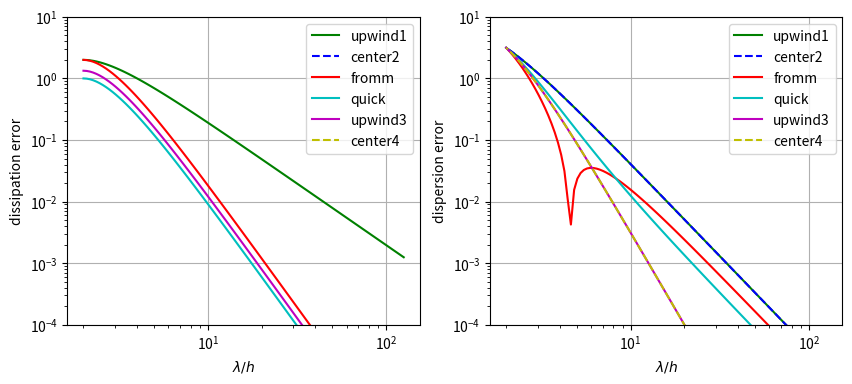

Recreate this plot in Python.


import numpy as np

def flux(q, method):
    def fluxk(q, k):
        return q + .25*(1+k)*(np.roll(q,-1)-q) + .25*(1-k)*(q-np.roll(q,1))
    fluxmeth = {
        'upwind1' : lambda q: q,
        'center2' : lambda q: .5*(q+np.roll(q,-1)),
        'fromm' : lambda q: fluxk(q, 0.),
        'quick' : lambda q: fluxk(q, .5),
        'upwind3' : lambda q: fluxk(q, 1./3.),
        'center4' : lambda q: .5*(q+np.roll(q,-1)) - .125*(2./3.)*(np.roll(q,-2)-np.roll(q,-1)-q+np.roll(q,1))
    }
    if method not in fluxmeth.keys():
        KeyError(f"'{method}' unknown")
    return fluxmeth[method](q)

def error(kh, method):
    imax = 2 # stencil of 5 points
    cshift = np.exp(1j*kh) # complex shift to get +1 index
    q = np.array([cshift**(i-imax) for i in range(2*imax+1)]) # q[imax] = 1
    rhs = -(flux(q, method)-flux(q/cshift, method)) # rhs on imax index
    err = rhs[imax] - (-1j*kh)
    return abs(err.real)+1j*abs(err.imag)


import matplotlib.pyplot as plt
fig, (axr, axi) = plt.subplots(1, 2, figsize=(10, 4))
kh = np.geomspace(5e-2, np.pi, 100)
for ax, ylab in zip([axr, axi], ['dissipation error', 'dispersion error']):
    ax.set_xlabel('$\lambda/h$') ; ax.set_ylabel(ylab)
    ax.grid()
    ax.set_ylim(1e-4, 1e1)
for method, sty in zip(['upwind1', 'center2', 'fromm', 'quick', 'upwind3', 'center4'],
                       ['-g', '--b', '-r', '-c', '-m', '--y']):
    err = np.array([error(ikh, method) for ikh in kh])
    axr.loglog(2*np.pi/kh, err.real, sty, label=method)
    axi.loglog(2*np.pi/kh, err.imag, sty, label=method)
axr.legend() ; axi.legend();


